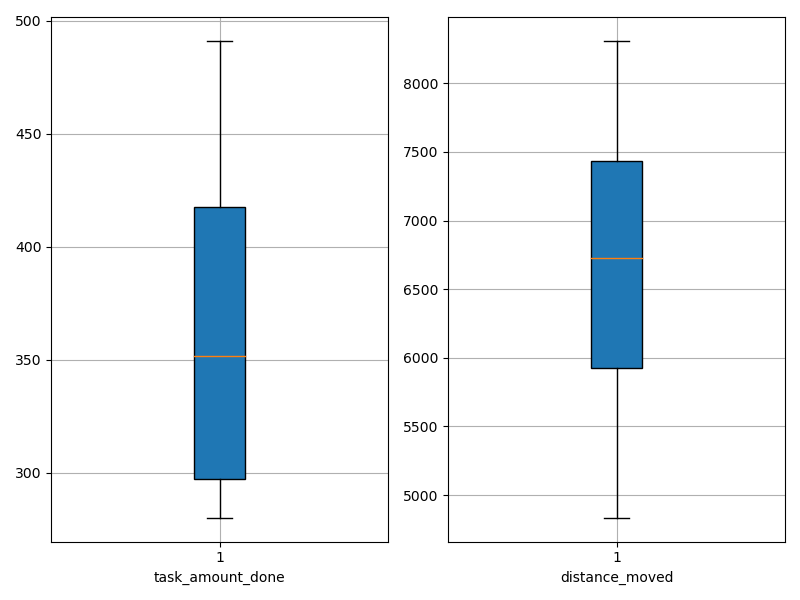

Data behind this chart, as committed beside it:
agent_id, task_amount_done, distance_moved
0, 417.0, 6878
1, 422.0, 8306
2, 418.0, 7472
3, 349.0, 7573
4, 491.0, 7304
5, 352.0, 5883
6, 280.0, 4835
7, 351.0, 6574
8, 280.0, 4844
9, 280.0, 6044
